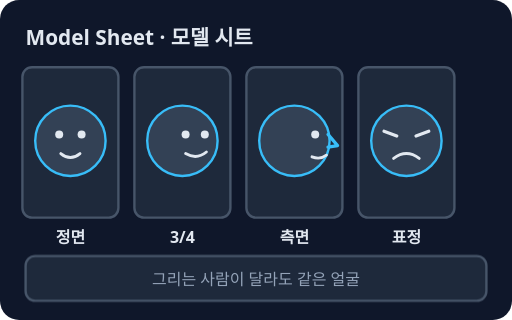
t = 0.00 s
t = 0.90 s: frame unchanged from t = 0.00 s, image omitted
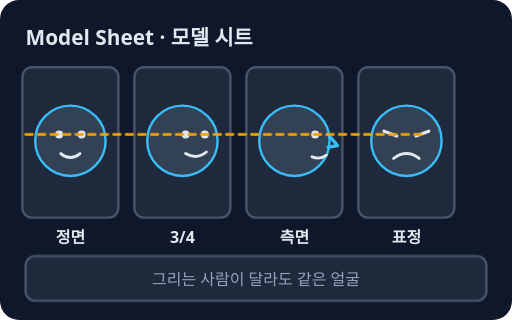
t = 1.58 s
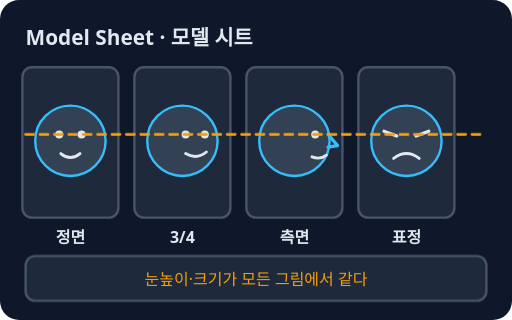
t = 2.30 s
t = 3.50 s: frame unchanged from t = 2.30 s, image omitted
t = 4.10 s: frame unchanged from t = 2.30 s, image omitted

The animated SVG that drew these frames (rendered in a browser with its animation timeline set to each time). Animation: 3 CSS @keyframes rules; one cycle of 5.00 s, repeats indefinitely.

<svg xmlns="http://www.w3.org/2000/svg" viewBox="0 0 320 200" role="img" aria-label="모델 시트: 캐릭터를 여러 각도·표정으로 그려 모두가 같은 모습으로 그리게 하는 기준표">
<style>text{font-family:system-ui,sans-serif}@keyframes k1{0%,18%{transform:scaleX(0)}36%,94%{transform:scaleX(1)}100%{transform:scaleX(0)}}.k1{animation:k1 5s ease-in-out infinite;transform-box:fill-box;transform-origin:0% 50%}@keyframes k2{0%,40%{opacity:1}46%,100%{opacity:0}}.k2{animation:k2 5s ease-in-out infinite;transform-box:fill-box;transform-origin:center}@keyframes k3{0%,40%{opacity:0}46%,94%{opacity:1}100%{opacity:0}}.k3{animation:k3 5s ease-in-out infinite;transform-box:fill-box;transform-origin:center}@media (prefers-reduced-motion: reduce){*{animation:none!important;transition:none!important}}</style>
<rect width="320" height="200" rx="12" fill="#0f172a"/>
<text x="16" y="28" font-size="13" fill="#e2e8f0" font-weight="700">Model Sheet · 모델 시트</text>
<rect x="14" y="42" width="60" height="94" rx="6" fill="#1e293b" stroke="#475569" stroke-width="1.5"/>
<circle cx="44" cy="88" r="22" fill="#334155" stroke="#38bdf8" stroke-width="1.5"/>
<rect x="84" y="42" width="60" height="94" rx="6" fill="#1e293b" stroke="#475569" stroke-width="1.5"/>
<circle cx="114" cy="88" r="22" fill="#334155" stroke="#38bdf8" stroke-width="1.5"/>
<rect x="154" y="42" width="60" height="94" rx="6" fill="#1e293b" stroke="#475569" stroke-width="1.5"/>
<circle cx="184" cy="88" r="22" fill="#334155" stroke="#38bdf8" stroke-width="1.5"/>
<rect x="224" y="42" width="60" height="94" rx="6" fill="#1e293b" stroke="#475569" stroke-width="1.5"/>
<circle cx="254" cy="88" r="22" fill="#334155" stroke="#38bdf8" stroke-width="1.5"/>
<circle cx="37" cy="84" r="2.5" fill="#e2e8f0"/>
<circle cx="51" cy="84" r="2.5" fill="#e2e8f0"/>
<path d="M38 96 Q44 101 50 96" fill="none" stroke="#e2e8f0" stroke-width="1.8" stroke-linecap="round" stroke-linejoin="round"/>
<circle cx="116" cy="84" r="2.5" fill="#e2e8f0"/>
<circle cx="128" cy="84" r="2.5" fill="#e2e8f0"/>
<path d="M116 96 Q123 100 129 95" fill="none" stroke="#e2e8f0" stroke-width="1.8" stroke-linecap="round" stroke-linejoin="round"/>
<circle cx="197" cy="84" r="2.5" fill="#e2e8f0"/>
<path d="M205 84 L211 91 L205 92" fill="none" stroke="#38bdf8" stroke-width="2" stroke-linecap="round" stroke-linejoin="round"/>
<path d="M195 98 Q200 100 204 97" fill="none" stroke="#e2e8f0" stroke-width="1.8" stroke-linecap="round" stroke-linejoin="round"/>
<path d="M240 82 L248 85 M268 82 L260 85" fill="none" stroke="#e2e8f0" stroke-width="2" stroke-linecap="round" stroke-linejoin="round"/>
<path d="M246 99 Q254 93 262 99" fill="none" stroke="#e2e8f0" stroke-width="1.8" stroke-linecap="round" stroke-linejoin="round"/>
<text x="44" y="152" font-size="10" fill="#e2e8f0" text-anchor="middle" font-weight="700">정면</text>
<text x="114" y="152" font-size="10" fill="#e2e8f0" text-anchor="middle" font-weight="700">3/4</text>
<text x="184" y="152" font-size="10" fill="#e2e8f0" text-anchor="middle" font-weight="700">측면</text>
<text x="254" y="152" font-size="10" fill="#e2e8f0" text-anchor="middle" font-weight="700">표정</text>
<line x1="16" y1="84" x2="304" y2="84" stroke="#f59e0b" stroke-width="1.8" stroke-linecap="round" stroke-dasharray="5 4" class="k1"/>
<rect x="16" y="160" width="288" height="28" rx="6" fill="#1e293b" stroke="#475569" stroke-width="1.5"/>
<text x="160" y="178" font-size="10" fill="#94a3b8" text-anchor="middle" class="k2">그리는 사람이 달라도 같은 얼굴</text>
<text x="160" y="178" font-size="10" fill="#f59e0b" text-anchor="middle" opacity="0" class="k3">눈높이·크기가 모든 그림에서 같다</text>
</svg>
